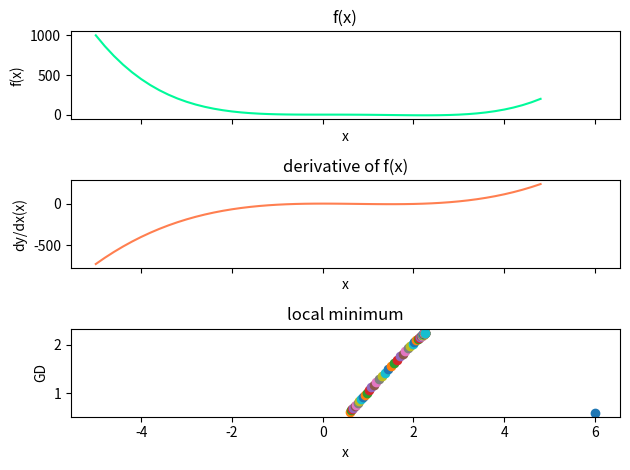

Here is the Python script that generated this plot:
import matplotlib.pyplot as plt, numpy as np

def f(x):
    return x**4 - 3 * x**3 + 2

def df(x):
    return 4 * x**3 - 9 * x**2

if __name__ == "__main__":
    x = np.arange(-5, 5, 0.2)
    y, y_dx = f(x), df(x)
    f, axarr = plt.subplots(3, sharex=True)
    axarr[0].plot(x, y, color='mediumspringgreen')
    axarr[0].set_xlabel('x')
    axarr[0].set_ylabel('f(x)')
    axarr[0].set_title('f(x)')
    axarr[1].plot(x, y_dx, color='coral')
    axarr[1].set_xlabel('x')
    axarr[1].set_ylabel('dy/dx(x)')
    axarr[1].set_title('derivative of f(x)')
    axarr[2].set_xlabel('x')
    axarr[2].set_ylabel('GD')
    axarr[2].set_title('local minimum')
    iterations, cur_x, gamma, precision = 0, 6, 0.01, 0.00001
    previous_step_size = cur_x
    while previous_step_size > precision:
        prev_x = cur_x
        cur_x += -gamma * df(prev_x)
        previous_step_size = abs(cur_x - prev_x)
        iterations += 1
        axarr[2].plot(prev_x, cur_x, "o")
    f.subplots_adjust(hspace=0.3)
    f.tight_layout()
    plt.savefig('Figure 4-1. Subplot Visualization of f(x), etc.jpeg')
    print ('minimum:', cur_x, '\niterations:', iterations)
